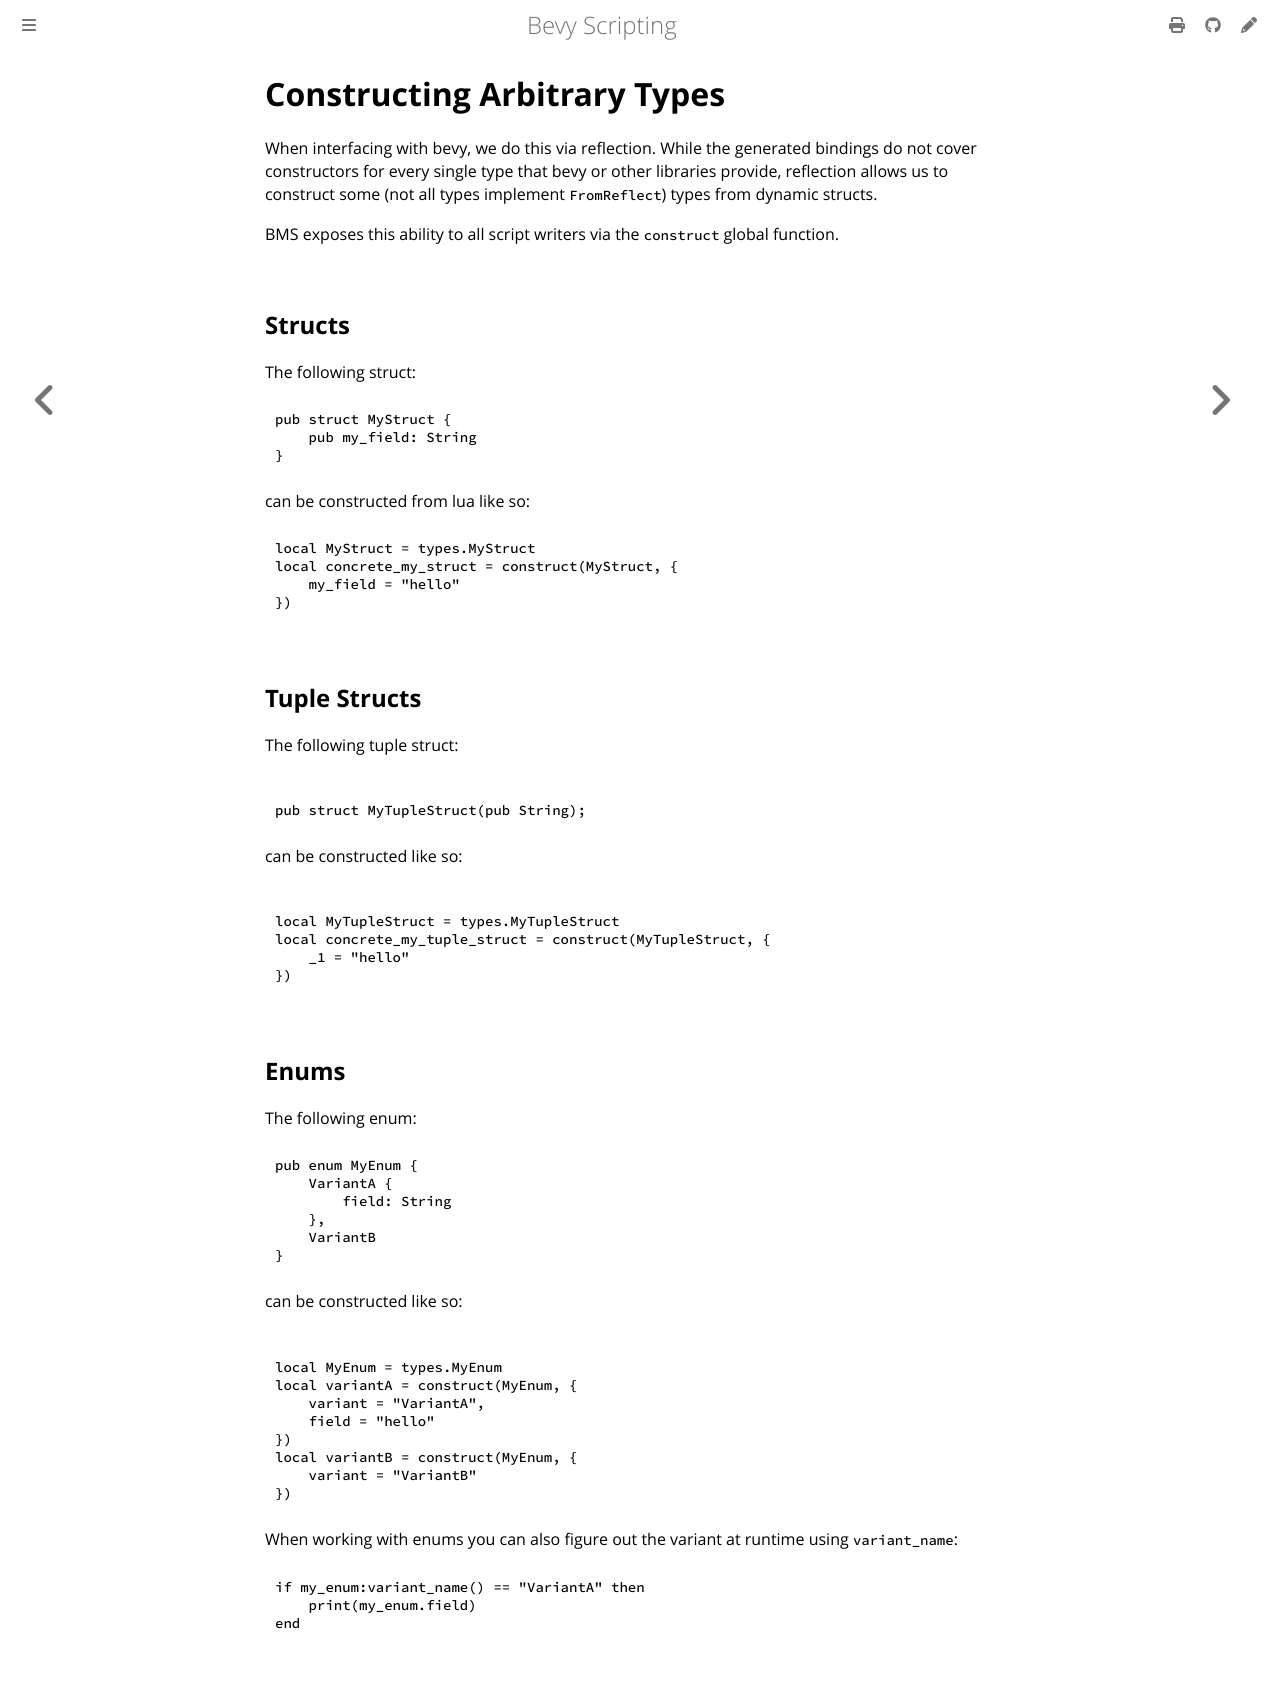

repository: pro470/bevy_mod_scripting · page: ScriptingReference/constructing-arbitrary-types.html · generator: mdbook

# Constructing Arbitrary Types

When interfacing with bevy, we do this via reflection.
While the generated bindings do not cover constructors for every single type that bevy or other libraries provide, reflection allows us to construct some (not all types implement `FromReflect`) types from dynamic structs.

BMS exposes this ability to all script writers via the `construct` global function.


## Structs

The following struct:
```rust,ignore
pub struct MyStruct {
    pub my_field: String
}
```

can be constructed from lua like so:
```lua
local MyStruct = types.MyStruct
local concrete_my_struct = construct(MyStruct, {
    my_field = "hello"
})
```

## Tuple Structs
The following tuple struct:
```rust,ignore

pub struct MyTupleStruct(pub String);
```

can be constructed like so:
```lua

local MyTupleStruct = types.MyTupleStruct
local concrete_my_tuple_struct = construct(MyTupleStruct, {
    _1 = "hello"
})
```

## Enums
The following enum:
```rust,ignore
pub enum MyEnum {
    VariantA {
        field: String
    },
    VariantB
}
```

can be constructed like so:
```lua

local MyEnum = types.MyEnum
local variantA = construct(MyEnum, {
    variant = "VariantA",
    field = "hello"
})
local variantB = construct(MyEnum, {
    variant = "VariantB"
})
```

When working with enums you can also figure out the variant at runtime using `variant_name`:

```lua
if my_enum:variant_name() == "VariantA" then
    print(my_enum.field)
end
```
